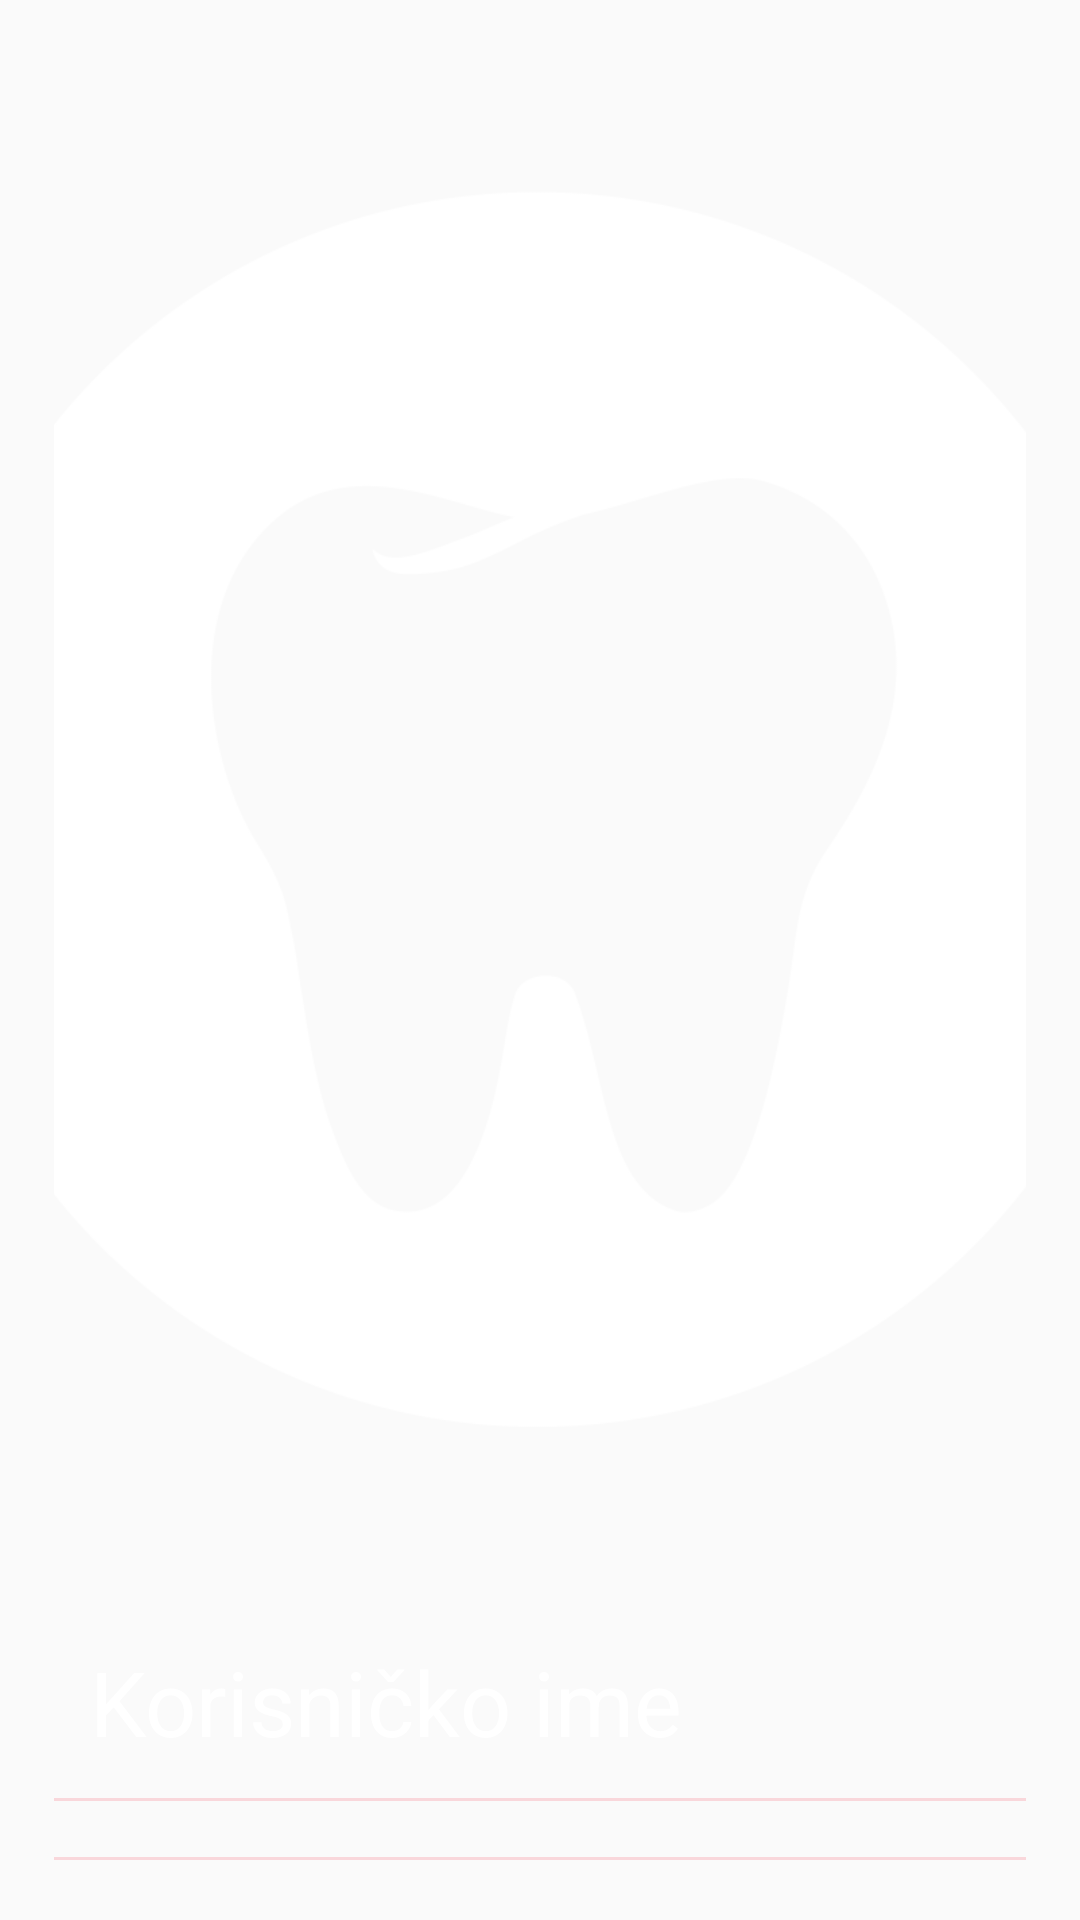

Layout XML and referenced resources for this Android screen:
<!-- AndroidManifest.xml: application theme AppTheme -->
<!-- res/layout/activity_main.xml -->
<?xml version="1.0" encoding="utf-8"?>
<LinearLayout xmlns:android="http://schemas.android.com/apk/res/android"
    xmlns:app="http://schemas.android.com/apk/res-auto"
    xmlns:tools="http://schemas.android.com/tools"
    android:orientation="vertical"
    android:layout_width="match_parent"
    android:layout_height="match_parent"
    android:paddingLeft="18sp"

    android:background="@drawable/bcc"
    android:paddingRight="18sp"
    tools:context=".MainActivity">


        <LinearLayout
            android:layout_width="match_parent"
            android:layout_weight="1"
            android:layout_height="0dp"
            android:gravity="center|bottom"
            android:orientation="vertical">

            <ImageView
                android:layout_width="500sp"
                android:layout_height="500sp"
                android:layout_gravity="center_horizontal"
                android:layout_marginBottom="16dp"
                android:layout_marginTop="40dp"
                android:padding="16dp"
                android:src="@drawable/l" />
          <EditText
              android:layout_width="match_parent"
              android:layout_height="wrap_content"
              android:id="@+id/user"
              android:layout_weight="0"
              android:ems="10"
            android:textColor="#fff"
              android:background="@android:color/transparent"
              android:drawablePadding="12sp"
              android:hint="Korisničko ime"
              android:textSize="30sp"
              android:layout_gravity="center"
              android:inputType="textPersonName"
              android:padding="12sp"
              android:textColorHint="#fff"/>
            <View
                android:layout_width="match_parent"
                android:layout_height="1sp"
                android:background="#f9d7db" />
            <EditText
                android:textSize="30sp"
                android:ems="10"
                android:layout_weight="0"
android:textColor="#fff"
                android:id="@+id/password"
                android:drawablePadding="16sp"
                android:padding="16sp"
                android:hint="Lozinka"
                android:textColorHint="#fff"
                android:background="@android:color/transparent"
                android:maxLines="1"
                android:layout_marginTop="4sp"
                android:layout_width="match_parent"
                android:layout_height="wrap_content"
                android:inputType="textPassword"
                android:layout_gravity="center"/>
            <View
                android:layout_width="match_parent"
                android:layout_height="1sp"
                android:background="#f9d7db" />



            <Button
    android:layout_width="match_parent"
    android:layout_height="wrap_content"
    android:id="@+id/btnLogin"
                android:textSize="30sp"
                android:layout_gravity="center"
    android:background="#fff"
    android:textAllCaps="false"
    android:textStyle="normal"
    android:clickable="true"
    android:textColor="#213e8f"
    android:padding="16sp"
android:layout_marginTop="10sp"
                android:layout_marginBottom="10sp"
    style="@style/TextAppearance.AppCompat.Body1"
    android:text="Prijavi se"/>

        </LinearLayout>


</LinearLayout>
<!-- resources referenced by this layout -->
<resources>
  <!-- drawable l: png bitmap (drawable, 21784 bytes) -->
  <style name="AppTheme" parent="Theme.AppCompat.Light.DarkActionBar">
          
          <item name="colorPrimary">@color/colorPrimary</item>
          <item name="colorPrimaryDark">@color/colorPrimaryDark</item>
          <item name="colorAccent">@color/colorAccent</item>
      </style>
  <color name="colorPrimary">#3F51B5</color>
  <color name="colorPrimaryDark">#303F9F</color>
  <color name="colorAccent">#FF4081</color>
</resources>
